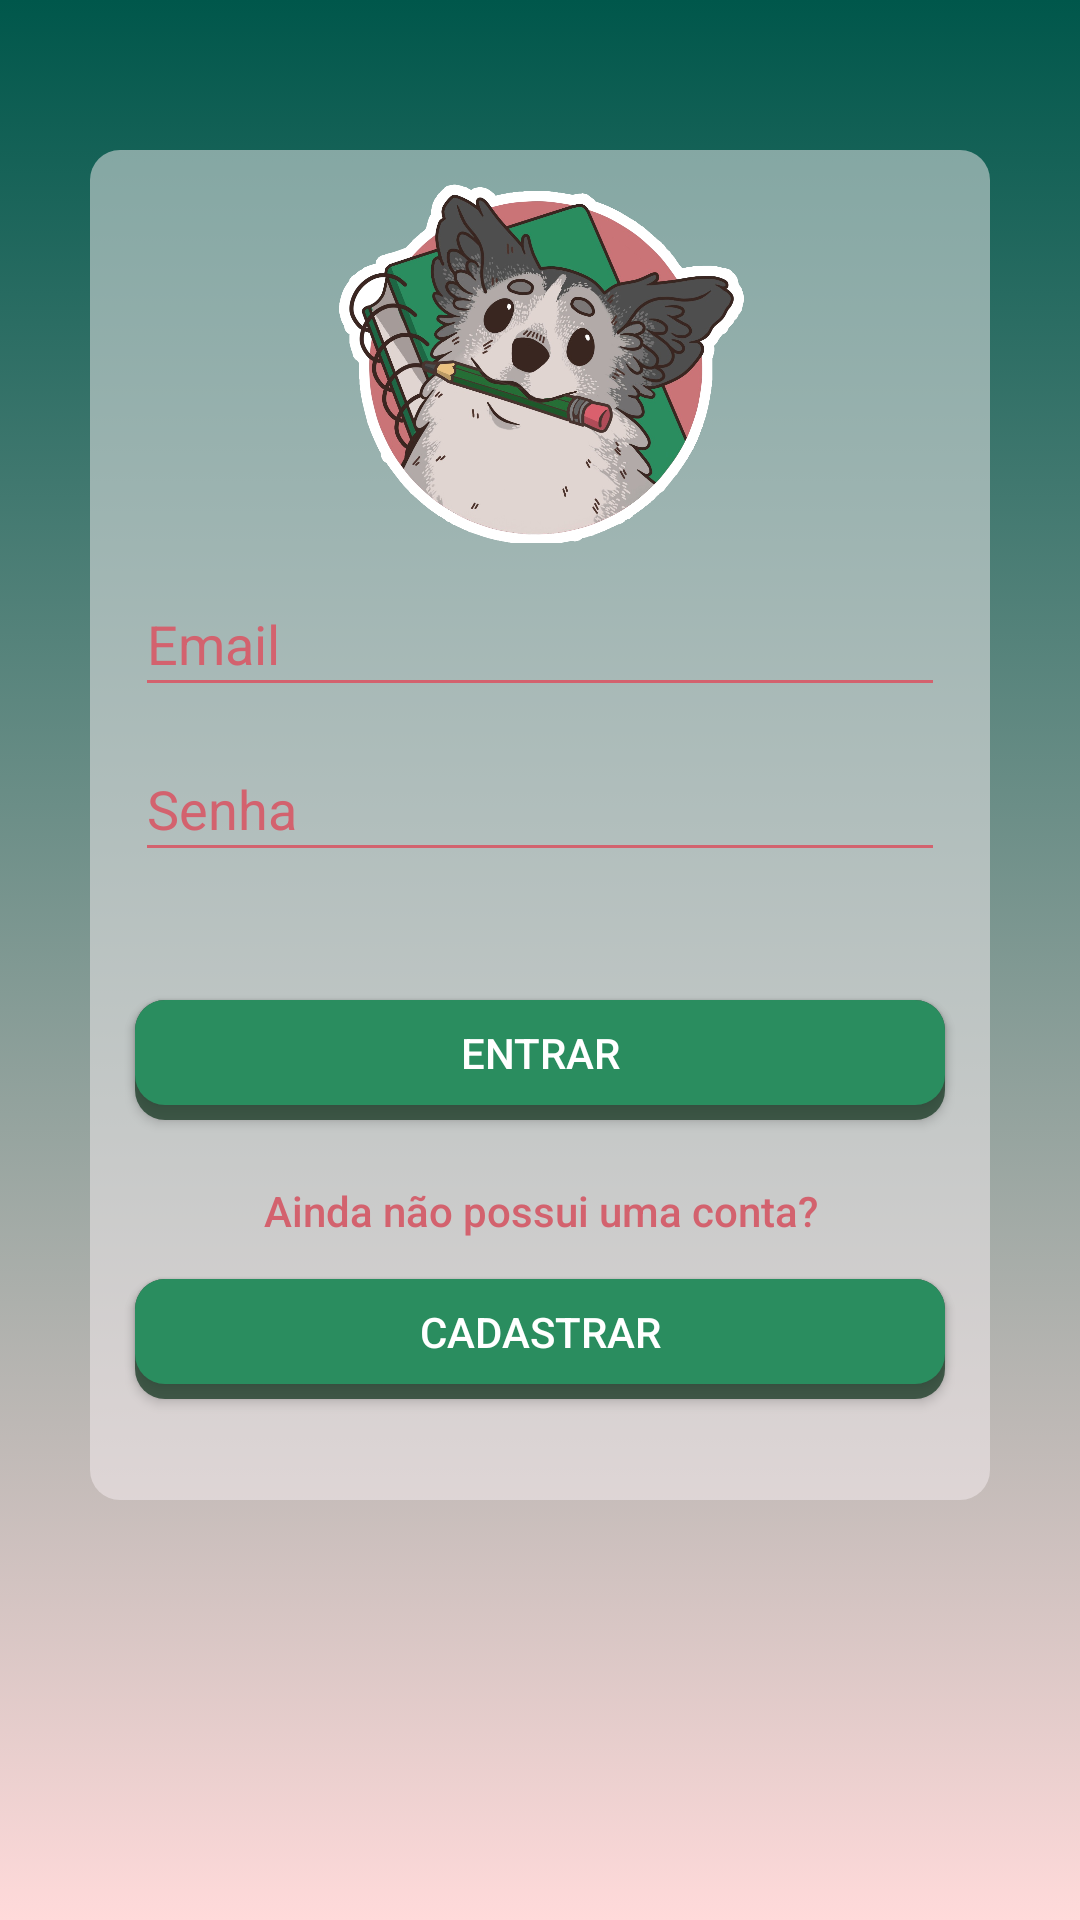

This screen was rendered from an Android layout file. Write that file and the resources it references.
<!-- AndroidManifest.xml: application theme AppTheme -->
<!-- res/layout/activity_login.xml -->
<?xml version="1.0" encoding="utf-8"?>
<android.support.constraint.ConstraintLayout xmlns:android="http://schemas.android.com/apk/res/android"
    xmlns:app="http://schemas.android.com/apk/res-auto"
    xmlns:tools="http://schemas.android.com/tools"
    android:layout_width="match_parent"
    android:layout_height="match_parent"
    android:background="@drawable/gradient_background"
    tools:context=".LoginActivity">


    <View
        android:id="@+id/view"

        android:layout_width="300dp"
        android:layout_height="450dp"
        android:layout_marginStart="42dp"
        android:layout_marginTop="50dp"
        android:layout_marginEnd="42dp"
        android:layout_marginBottom="50dp"
        android:alpha="0.50"
        android:background="@drawable/shape_bg"
        app:layout_constraintBottom_toBottomOf="parent"
        app:layout_constraintEnd_toEndOf="parent"
        app:layout_constraintStart_toStartOf="parent"
        app:layout_constraintTop_toTopOf="parent"
        app:layout_constraintVertical_bias="0.0" />

    <TextView
        android:id="@+id/textView"
        android:layout_width="wrap_content"
        android:layout_height="wrap_content"
        android:layout_marginStart="116dp"
        android:layout_marginTop="20dp"
        android:layout_marginEnd="115dp"
        android:layout_marginBottom="40dp"
        android:text="@string/acesse_sua_conta"
        android:textAppearance="@style/TextAppearance.AppCompat.Body2"
        android:textColor="#fff"
        app:layout_constraintBottom_toTopOf="@+id/view"
        app:layout_constraintEnd_toEndOf="parent"
        app:layout_constraintStart_toStartOf="parent"
        app:layout_constraintTop_toTopOf="parent"
        app:layout_constraintVertical_bias="0.181" />

    <EditText
        android:id="@+id/et_email"
        android:layout_width="270dp"
        android:layout_height="45dp"
        android:ems="10"
        android:hint="@string/email"
        android:inputType="textEmailAddress"
        android:textColorHint="#d3626e"
        android:textDirection="ltr"
        android:backgroundTint="#d3626e"
        app:layout_constraintBottom_toBottomOf="@+id/view"
        app:layout_constraintEnd_toEndOf="@+id/view"
        app:layout_constraintStart_toStartOf="@+id/view"
        app:layout_constraintTop_toBottomOf="@+id/imageView2"
        app:layout_constraintVertical_bias="0.032" />

    <EditText
        android:id="@+id/et_senha"
        android:layout_width="270dp"
        android:layout_height="45dp"
        android:layout_marginTop="10dp"
        android:layout_marginBottom="8dp"
        android:ems="10"
        android:hint="Senha"
        android:textColorHint="#d3626e"
        android:backgroundTint="#d3626e"
        android:inputType="textPassword"
        app:layout_constraintBottom_toBottomOf="@+id/view"
        app:layout_constraintEnd_toEndOf="@+id/view"
        app:layout_constraintStart_toStartOf="@+id/view"
        app:layout_constraintTop_toBottomOf="@+id/et_email"
        app:layout_constraintVertical_bias="0.0" />

    <Button
        android:id="@+id/bt_confirma_cadastro_sombra"
        android:layout_width="270dp"
        android:layout_height="40dp"
        android:layout_marginTop="8dp"
        android:layout_marginBottom="8dp"
        android:alpha="0.8"
        android:background="@drawable/shape_button"
        android:clickable="false"
        android:backgroundTint="@color/colorAccent"
        android:backgroundTintMode="multiply"
        app:layout_constraintBottom_toBottomOf="@+id/view"
        app:layout_constraintEnd_toEndOf="@+id/view"
        app:layout_constraintStart_toStartOf="@+id/view"
        app:layout_constraintTop_toBottomOf="@+id/et_senha"
        app:layout_constraintVertical_bias="0.225" />

    <Button
        android:id="@+id/bt_confirma_cadastro"
        style="@style/Widget.AppCompat.Button.Colored"
        android:layout_width="270dp"
        android:layout_height="35dp"
        android:layout_marginTop="20dp"
        android:layout_marginBottom="8dp"
        android:background="@drawable/shape_button"
        android:text="@string/entrar"
        app:layout_constraintBottom_toBottomOf="@+id/view"
        app:layout_constraintEnd_toEndOf="@+id/view"
        app:layout_constraintStart_toStartOf="@+id/view"
        app:layout_constraintTop_toBottomOf="@+id/et_senha"
        app:layout_constraintVertical_bias="0.155" />

    <TextView
        android:id="@+id/textView2"
        android:layout_width="wrap_content"
        android:layout_height="wrap_content"
        android:layout_marginTop="8dp"
        android:layout_marginBottom="8dp"
        android:text="Ainda não possui uma conta?"
        android:textAppearance="@style/TextAppearance.AppCompat.Body2"
        android:textColor="#d3626e"
        app:layout_constraintBottom_toBottomOf="@+id/view"
        app:layout_constraintEnd_toEndOf="@+id/view"
        app:layout_constraintHorizontal_bias="0.504"
        app:layout_constraintStart_toStartOf="@+id/view"
        app:layout_constraintTop_toBottomOf="@+id/bt_confirma_cadastro"
        app:layout_constraintVertical_bias="0.183" />


    <Button
        android:id="@+id/bt_cadastro_sombra"
        android:layout_width="270dp"
        android:layout_height="40dp"
        android:layout_marginTop="115dp"
        android:layout_marginBottom="8dp"
        android:alpha="0.8"
        android:clickable="false"
        android:background="@drawable/shape_button"
        android:backgroundTint="@color/colorAccent"
        android:backgroundTintMode="multiply"
        app:layout_constraintBottom_toBottomOf="@+id/view"
        app:layout_constraintEnd_toEndOf="@+id/view"
        app:layout_constraintStart_toStartOf="@+id/view"
        app:layout_constraintTop_toBottomOf="@+id/et_senha"
        app:layout_constraintVertical_bias="0.444" />

    <Button
        android:id="@+id/bt_cadastro"
        style="@style/Widget.AppCompat.Button.Colored"
        android:layout_width="270dp"
        android:layout_height="35dp"
        android:layout_marginTop="120dp"
        android:layout_marginBottom="10dp"
        android:background="@drawable/shape_button"
        android:text="@string/cadastrar"
        app:layout_constraintBottom_toBottomOf="@+id/view"
        app:layout_constraintEnd_toEndOf="@+id/view"
        app:layout_constraintStart_toStartOf="@+id/view"
        app:layout_constraintTop_toBottomOf="@+id/et_senha"
        app:layout_constraintVertical_bias="0.354" />

    <TextView
        android:id="@+id/tv_aviso"
        android:layout_width="252dp"
        android:layout_height="24dp"
        android:layout_marginTop="8dp"
        android:layout_marginBottom="8dp"
        android:text=" "
        android:textAppearance="@style/TextAppearance.AppCompat.Body2"
        android:textColor="#d3626e"
        android:textStyle="italic"
        android:visibility="invisible"
        app:layout_constraintBottom_toTopOf="@+id/bt_confirma_cadastro_sombra"
        app:layout_constraintEnd_toEndOf="@+id/view"
        app:layout_constraintStart_toStartOf="@+id/view"
        app:layout_constraintTop_toBottomOf="@+id/et_senha" />

    <ImageView
        android:id="@+id/imageView2"
        android:layout_width="145dp"
        android:layout_height="124dp"
        android:layout_marginTop="8dp"
        android:cropToPadding="true"
        android:padding="1dp"
        android:scaleType="centerCrop"
        app:layout_constraintBottom_toBottomOf="@+id/view"
        app:layout_constraintEnd_toEndOf="@+id/view"
        app:layout_constraintHorizontal_bias="0.503"
        app:layout_constraintStart_toStartOf="@+id/view"
        app:layout_constraintTop_toTopOf="@+id/view"
        app:layout_constraintVertical_bias="0.0"
        app:srcCompat="@drawable/barack_logo" />

</android.support.constraint.ConstraintLayout>
<!-- resources referenced by this layout -->
<resources>
  <color name="colorAccent">#ca7477</color>
  <!-- drawable barack_logo: png bitmap (drawable, 804586 bytes) -->
  <!-- drawable gradient_background (drawable) -->
  <?xml version="1.0" encoding="utf-8"?>
  <selector xmlns:android="http://schemas.android.com/apk/res/android">
  
      <item>
          <shape>
              <gradient
                  android:angle="90"
                  android:startColor="#ffdada"
                  android:endColor="#FF00574B"
                  android:type="linear"
                  />
          </shape>
      </item>
  
  </selector>
  <!-- drawable shape_bg (drawable) -->
  <shape xmlns:android="http://schemas.android.com/apk/res/android"
      android:shape="rectangle">
  
      <solid android:color="#f6eef1" />
      <padding
          android:bottom="5dp"
          android:left="5dp"
          android:right="5dp"
          android:top="5dp" />
  
      <corners android:radius="10dp" />
  
  </shape>
  <!-- drawable shape_button (drawable) -->
  <shape xmlns:android="http://schemas.android.com/apk/res/android"
      android:shape="rectangle">
  
      <solid android:color="#2a8d5f" />
      <padding
          android:bottom="5dp"
          android:left="5dp"
          android:right="5dp"
          android:top="5dp" />
  
      <corners android:radius="10dp" />
  
  </shape>
  <string name="acesse_sua_conta">Acesse sua conta, aluno(a) do IF!</string>
  <string name="cadastrar">Cadastrar</string>
  <string name="email">Email</string>
  <string name="entrar">Entrar</string>
  <style name="AppTheme" parent="Theme.AppCompat.Light.NoActionBar">
          
          <item name="colorPrimary">@color/colorPrimary</item>
          <item name="colorPrimaryDark">@color/colorPrimaryDark</item>
          <item name="colorAccent">@color/colorAccent</item>
      </style>
  <color name="colorPrimary">#008577</color>
  <color name="colorPrimaryDark">#00574B</color>
</resources>
